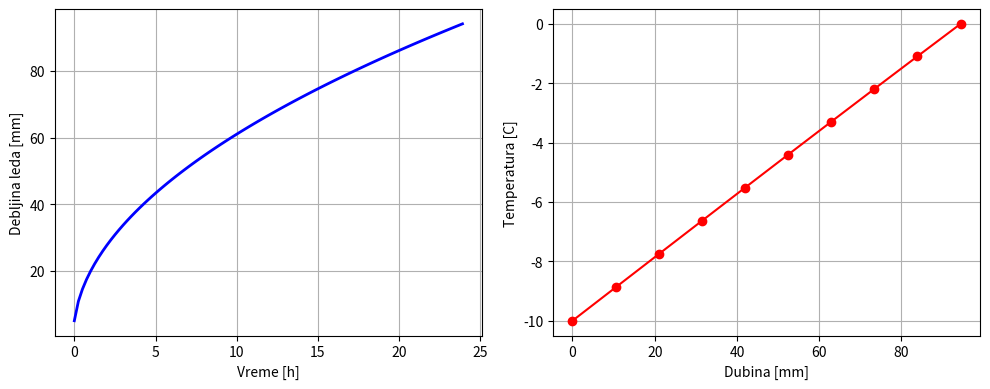

Generate this figure with matplotlib:
import numpy as np
import matplotlib.pyplot as plt

def solve_stefan_problem_fast():
   
    lambda_L = 1.6      
    alpha_L = 0.863e-6  
    rho = 917.0         
    L_fusion = 334000.0 
    
    T_m = 0.0           
    T_air = -10.0       
    
    t_max = 24 * 3600   # 24 sata u sekundama
    
    N = 10              
    d_xi = 1.0 / (N - 1)
    
    d_current = 0.005   # Pocinjemo sa 5mm leda radi stabilnosti
    t = 0
    
    time_history = []
    thickness_history = []
    
    xi = np.linspace(0, 1, N)
    T_L = T_air + (T_m - T_air) * xi 

    print("Simulacija pokrenuta (optimizovana verzija)...")


    while t < t_max:
        
        grad_T_L_x = (T_L[-1] - T_L[-2]) / (d_xi * d_current)
        
        v = (lambda_L * grad_T_L_x) / (rho * L_fusion)
        
        dx = d_current * d_xi
        dt = 0.4 * (dx**2) / alpha_L 

        dt = min(dt, 30.0) 

        d_current += v * dt
  
        T_L_new = np.copy(T_L)
        r = (alpha_L * dt) / (dx**2)
        c = (v * dt) / (d_current * d_xi)
        
        for i in range(1, N-1):
            T_L_new[i] = T_L[i] + r*(T_L[i+1] - 2*T_L[i] + T_L[i-1]) + xi[i]*c*(T_L[i+1]-T_L[i])
            
        T_L = T_L_new
        t += dt

        if len(time_history) == 0 or (t - time_history[-1]*3600) > 900:
            time_history.append(t / 3600.0)
            thickness_history.append(d_current * 1000.0)

    print(f"Simulacija zavrsena! Konacna debljina: {d_current*1000:.2f} mm")

    plt.figure(figsize=(10, 4))
    plt.subplot(1, 2, 1)
    plt.plot(time_history, thickness_history, 'b', linewidth=2)
    plt.xlabel('Vreme [h]'); plt.ylabel('Debljina leda [mm]'); plt.grid(True)
    
    plt.subplot(1, 2, 2)
    plt.plot(xi * d_current * 1000, T_L, 'r-o')
    plt.xlabel('Dubina [mm]'); plt.ylabel('Temperatura [C]'); plt.grid(True)
    plt.tight_layout()
    plt.show()

solve_stefan_problem_fast()
